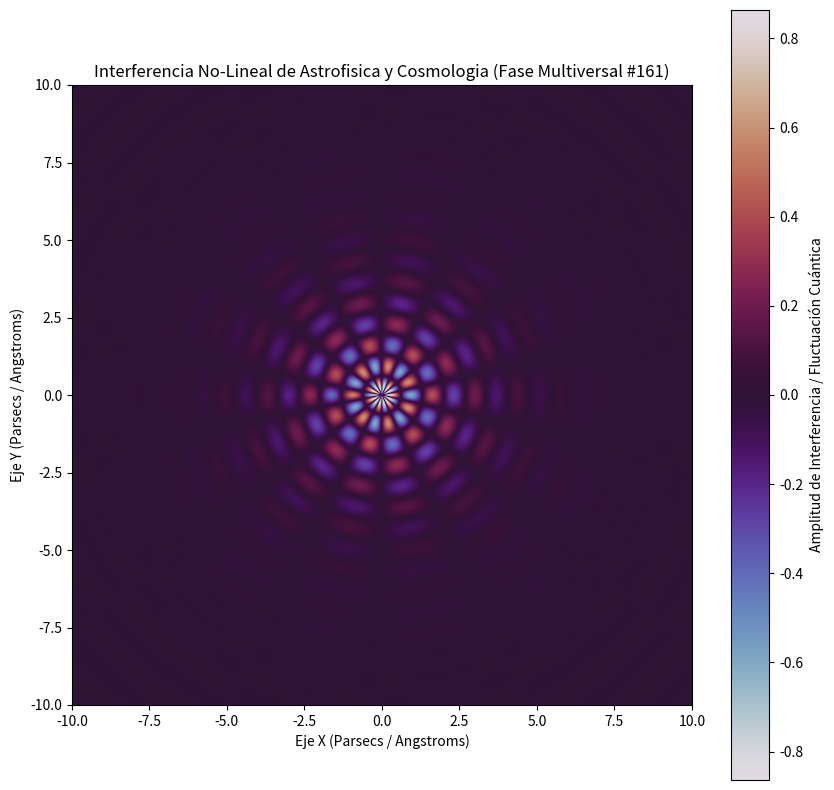

Here is the Python script that generated this plot:
%matplotlib inline
# Simulación Multiversal: Astrofisica y Cosmologia - Variante 161
import numpy as np
import matplotlib.pyplot as plt

# Parámetros Físicos No-Lineales
omega_1 = 4.558
omega_2 = 6.931
lambda_decay = 0.542
phase_shift = 0.325

x = np.linspace(-10, 10, 800)
y = np.linspace(-10, 10, 800)
X, Y = np.meshgrid(x, y)

# Dinámica de Fluidos / Campos Tensor-Escalares (Fase Multiversal)
R = np.sqrt(X**2 + Y**2) + 1e-5
Z = (np.sin(omega_1 * R + phase_shift) * np.cos(omega_2 * np.arctan2(Y, X))) * np.exp(-lambda_decay * R)

plt.figure(figsize=(10, 10))
plt.imshow(Z, cmap='twilight', extent=[-10, 10, -10, 10], origin='lower')
plt.colorbar(label='Amplitud de Interferencia / Fluctuación Cuántica')
plt.title(r'Interferencia No-Lineal de Astrofisica y Cosmologia (Fase Multiversal #161)')
plt.xlabel('Eje X (Parsecs / Angstroms)')
plt.ylabel('Eje Y (Parsecs / Angstroms)')
plt.show()
